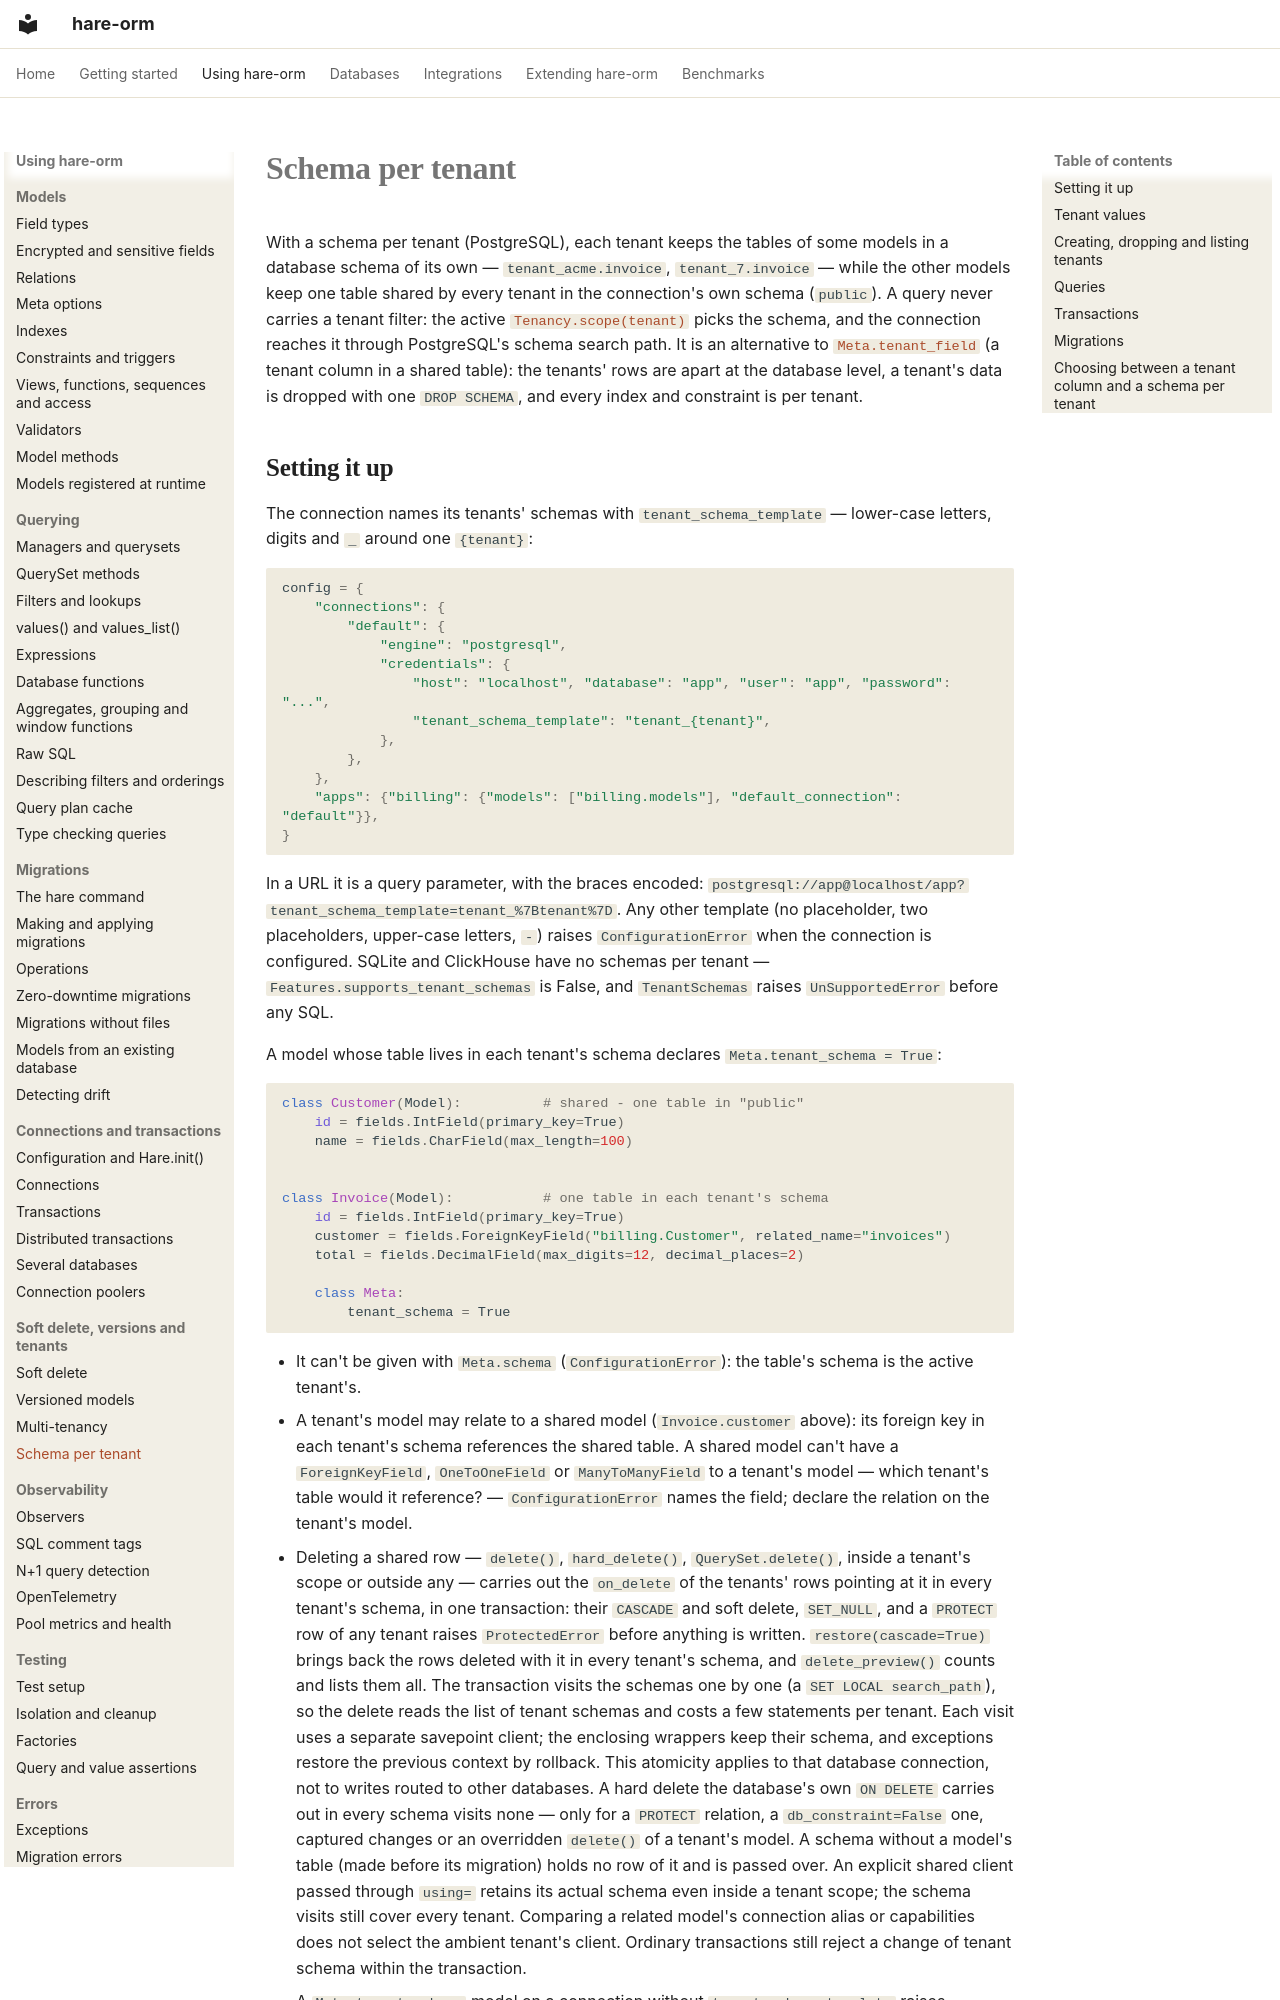

repository: hare-orm/hare-orm · page: soft-delete-versions-tenants/schema-per-tenant/index.html · generator: mkdocs

# Schema per tenant

With a schema per tenant (PostgreSQL), each tenant keeps the tables of some models in a database schema
of its own — `tenant_acme.invoice`, `tenant_7.invoice` — while the other models keep one table shared by
every tenant in the connection's own schema (`public`). A query never carries a tenant filter: the active
[`Tenancy.scope(tenant)`](multi-tenancy.md#tenancy-scope) picks the schema, and the connection reaches it
through PostgreSQL's schema search path. It is an alternative to [`Meta.tenant_field`](multi-tenancy.md)
(a tenant column in a shared table): the tenants' rows are apart at the database level, a tenant's data
is dropped with one `DROP SCHEMA`, and every index and constraint is per tenant.

## <a id="setup"></a>Setting it up

The connection names its tenants' schemas with `tenant_schema_template` — lower-case letters, digits and
`_` around one `{tenant}`:

```python
config = {
    "connections": {
        "default": {
            "engine": "postgresql",
            "credentials": {
                "host": "localhost", "database": "app", "user": "app", "password": "...",
                "tenant_schema_template": "tenant_{tenant}",
            },
        },
    },
    "apps": {"billing": {"models": ["billing.models"], "default_connection": "default"}},
}
```

In a URL it is a query parameter, with the braces encoded:
`postgresql://app@localhost/app?tenant_schema_template=tenant_%7Btenant%7D`. Any other template (no
placeholder, two placeholders, upper-case letters, `-`) raises `ConfigurationError` when the connection
is configured. SQLite and ClickHouse have no schemas per tenant — `Features.supports_tenant_schemas` is
False, and `TenantSchemas` raises `UnSupportedError` before any SQL.

A model whose table lives in each tenant's schema declares `Meta.tenant_schema = True`:

```python
class Customer(Model):          # shared - one table in "public"
    id = fields.IntField(primary_key=True)
    name = fields.CharField(max_length=100)


class Invoice(Model):           # one table in each tenant's schema
    id = fields.IntField(primary_key=True)
    customer = fields.ForeignKeyField("billing.Customer", related_name="invoices")
    total = fields.DecimalField(max_digits=12, decimal_places=2)

    class Meta:
        tenant_schema = True
```

- It can't be given with `Meta.schema` (`ConfigurationError`): the table's schema is the active tenant's.
- A tenant's model may relate to a shared model (`Invoice.customer` above): its foreign key in each
  tenant's schema references the shared table. A shared model can't have a `ForeignKeyField`,
  `OneToOneField` or `ManyToManyField` to a tenant's model — which tenant's table would it reference? —
  `ConfigurationError` names the field; declare the relation on the tenant's model.
- Deleting a shared row — `delete()`, `hard_delete()`, `QuerySet.delete()`, inside a tenant's scope or
  outside any — carries out the `on_delete` of the tenants' rows pointing at it in every tenant's schema,
  in one transaction: their `CASCADE` and soft delete, `SET_NULL`, and a `PROTECT` row of any tenant
  raises `ProtectedError` before anything is written. `restore(cascade=True)` brings back the rows
  deleted with it in every tenant's schema, and `delete_preview()` counts and lists them all. The
  transaction visits the schemas one by one (a `SET LOCAL search_path`), so the delete reads the list of
  tenant schemas and costs a few statements per tenant. Each visit uses a separate savepoint client;
  the enclosing wrappers keep their schema, and exceptions restore the previous context by rollback.
  This atomicity applies to that database connection, not to writes routed to other databases. A hard delete
  the database's own `ON DELETE`
  carries out in every schema visits none — only for a `PROTECT` relation, a `db_constraint=False` one,
  captured changes or an overridden `delete()` of a tenant's model. A schema without a model's table
  (made before its migration) holds no row of it and is passed over.
  An explicit shared client passed through `using=` retains its actual schema even inside
  a tenant scope; the schema visits still cover every tenant. Comparing a related model's
  connection alias or capabilities does not select the ambient tenant's client. Ordinary
  transactions still reject a change of tenant schema within the transaction.
- A `Meta.tenant_schema` model on a connection without `tenant_schema_template` raises
  `ConfigurationError` on its first query and when its tables are created.
